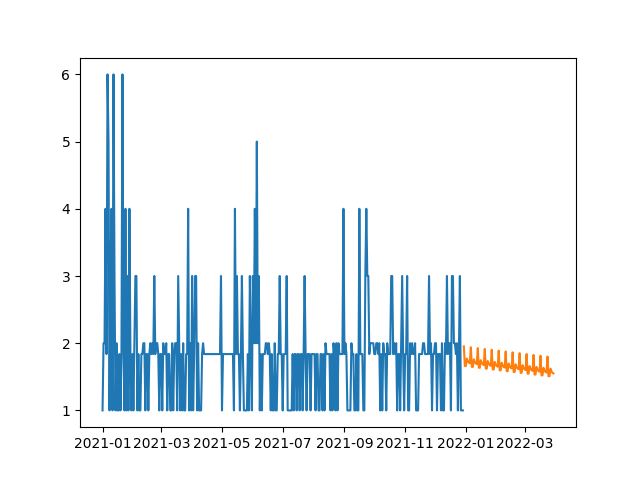

The data file committed next to this chart (first rows):
, prediction
2021-12-30, 1.953
2021-12-31, 1.66
2022-01-01, 1.66
2022-01-02, 1.773
2022-01-03, 1.734
2022-01-04, 1.711
2022-01-05, 1.701
2022-01-06, 1.94
2022-01-07, 1.647
2022-01-08, 1.647
2022-01-09, 1.76
2022-01-10, 1.721
2022-01-11, 1.699
2022-01-12, 1.689
2022-01-13, 1.927
2022-01-14, 1.635
2022-01-15, 1.635
2022-01-16, 1.747
2022-01-17, 1.708
2022-01-18, 1.686
2022-01-19, 1.676
2022-01-20, 1.915
2022-01-21, 1.622
2022-01-22, 1.622
2022-01-23, 1.735
2022-01-24, 1.696
2022-01-25, 1.673
2022-01-26, 1.664
2022-01-27, 1.902
2022-01-28, 1.609
2022-01-29, 1.609
2022-01-30, 1.722
2022-01-31, 1.683
2022-02-01, 1.661
2022-02-02, 1.651
2022-02-03, 1.89
2022-02-04, 1.597
2022-02-05, 1.597
2022-02-06, 1.71
2022-02-07, 1.671
2022-02-08, 1.648
2022-02-09, 1.638
2022-02-10, 1.877
2022-02-11, 1.584
2022-02-12, 1.584
2022-02-13, 1.697
2022-02-14, 1.658
2022-02-15, 1.636
2022-02-16, 1.626
2022-02-17, 1.864
2022-02-18, 1.571
2022-02-19, 1.571
2022-02-20, 1.684
2022-02-21, 1.645
2022-02-22, 1.623
2022-02-23, 1.613
2022-02-24, 1.852
2022-02-25, 1.559
2022-02-26, 1.559
2022-02-27, 1.672
... 31 more rows
